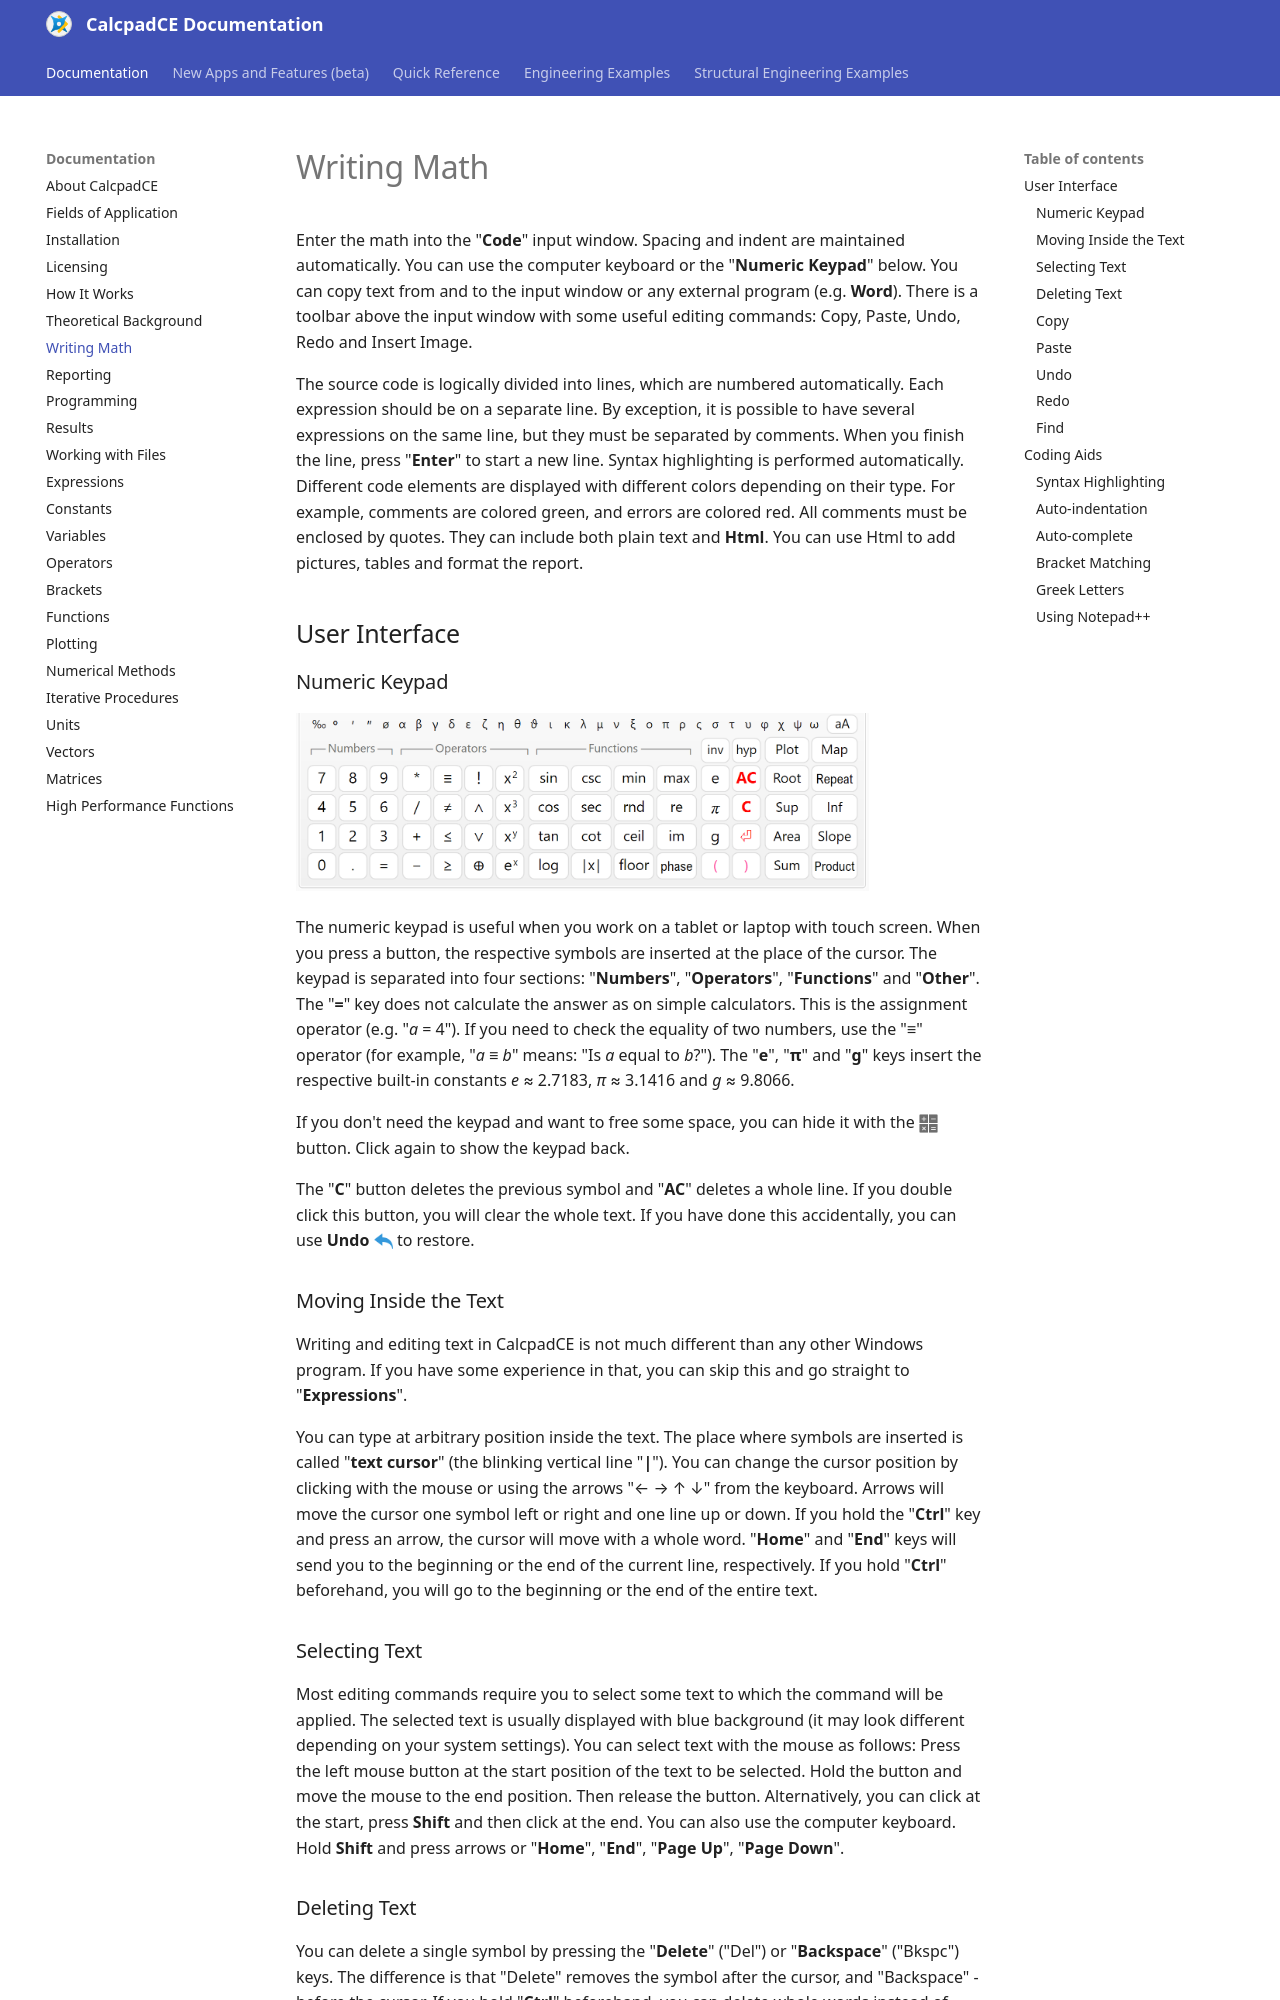

repository: Bersobis/CalcpadCE · page: writing-math.html · generator: mkdocs

# Writing Math

Enter the math into the "**Code**" input window.
Spacing and indent are maintained automatically.
You can use the computer keyboard or the "**Numeric Keypad**" below.
You can copy text from and to the input window or any external program (e.g. **Word**). There is a toolbar above the input window with some useful editing commands: Copy, Paste, Undo, Redo and Insert Image.

The source code is logically divided into lines, which are numbered automatically.
Each expression should be on a separate line.
By exception, it is possible to have several expressions on the same line, but they must be separated by comments.
When you finish the line, press "**Enter**" to start a new line.
Syntax highlighting is performed automatically.
Different code elements are displayed with different colors depending on their type.
For example, comments are colored green, and errors are colored red.
All comments must be enclosed by quotes.
They can include both plain text and **Html**. You can use Html to add pictures, tables and format the report.

## User Interface

### Numeric Keypad

<img src="./media/image12.png" style="width:5.96875in;height:1.85417in" alt="Keyboard" />

The numeric keypad is useful when you work on a tablet or laptop with touch screen.
When you press a button, the respective symbols are inserted at the place of the cursor.
The keypad is separated into four sections: "**Numbers**", "**Operators**", "**Functions**" and "**Other**". The "**=**" key does not calculate the answer as on simple calculators.
This is the assignment operator (e.g. "*a* = 4"). If you need to check the equality of two numbers, use the "≡" operator (for example, "*a* ≡ *b*" means: "Is *a* equal to *b*?"). The "**e**", "**π**" and "**g**" keys insert the respective built-in constants *e* ≈ 2.7183, *π* ≈ 3.1416 and *g* ≈ 9.8066.

If you don't need the keypad and want to free some space, you can hide it with the <img src="./media/image13.png" alt="" height="20"> button.
Click again to show the keypad back.

The "**C**" button deletes the previous symbol and "**AC**" deletes a whole line.
If you double click this button, you will clear the whole text.
If you have done this accidentally, you can use **Undo** <img src="./media/image14.png" alt="Undo" height="20"> to restore.

### Moving Inside the Text

Writing and editing text in CalcpadCE is not much different than any other Windows program.
If you have some experience in that, you can skip this and go straight to "**Expressions**".

You can type at arbitrary position inside the text.
The place where symbols are inserted is called "**text cursor**" (the blinking vertical line "**\|**"). You can change the cursor position by clicking with the mouse or using the arrows "← → ↑ ↓" from the keyboard.
Arrows will move the cursor one symbol left or right and one line up or down.
If you hold the "**Ctrl**" key and press an arrow, the cursor will move with a whole word. "**Home**" and "**End**" keys will send you to the beginning or the end of the current line, respectively.
If you hold "**Ctrl**" beforehand, you will go to the beginning or the end of the entire text.
